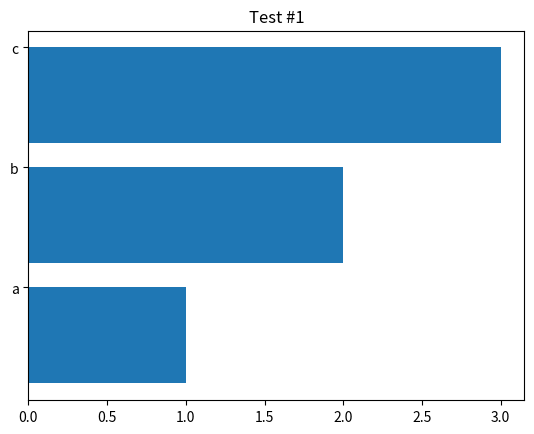
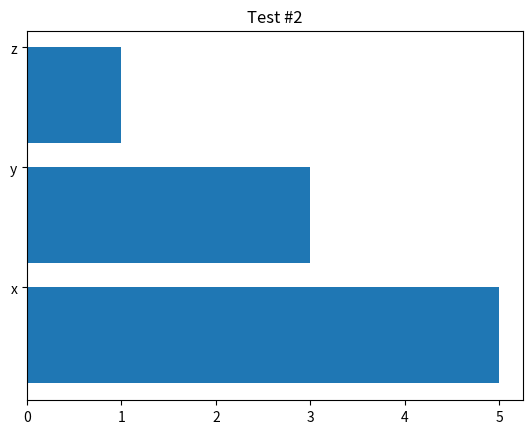

These charts were generated, in order, by the following Python code:
import matplotlib.pyplot as plt 
import numpy as np
import datetime
from matplotlib.backends.backend_pdf import PdfPages
# import main

def fig_barh(ylabels, xvalues, title='User Investment Data Graphed'):
    # create a new figure
    fig = plt.figure()

    # plot to it
    yvalues = 0.1 + np.arange(len(ylabels))
    plt.barh(yvalues, xvalues, figure=fig)
    yvalues += 0.4
    plt.yticks(yvalues, ylabels, figure=fig)
    if title:
        plt.title(title, figure=fig)

    # return it
    return fig

def write_pdf(fname, figures):
    doc = PdfPages(fname)
    for fig in figures:
        fig.savefig(doc, format='pdf')
    doc.close()

def main():
    a = fig_barh(['a','b','c'], [1, 2, 3], 'Test #1')
    b = fig_barh(['x','y','z'], [5, 3, 1], 'Test #2')
    write_pdf('test.pdf', [a, b])

if __name__=="__main__":
    main()



# time = datetime.datetime.now()
# timestr = input("Input years: ")
# timeint= int(timestr)
# years = time.year + timeint






